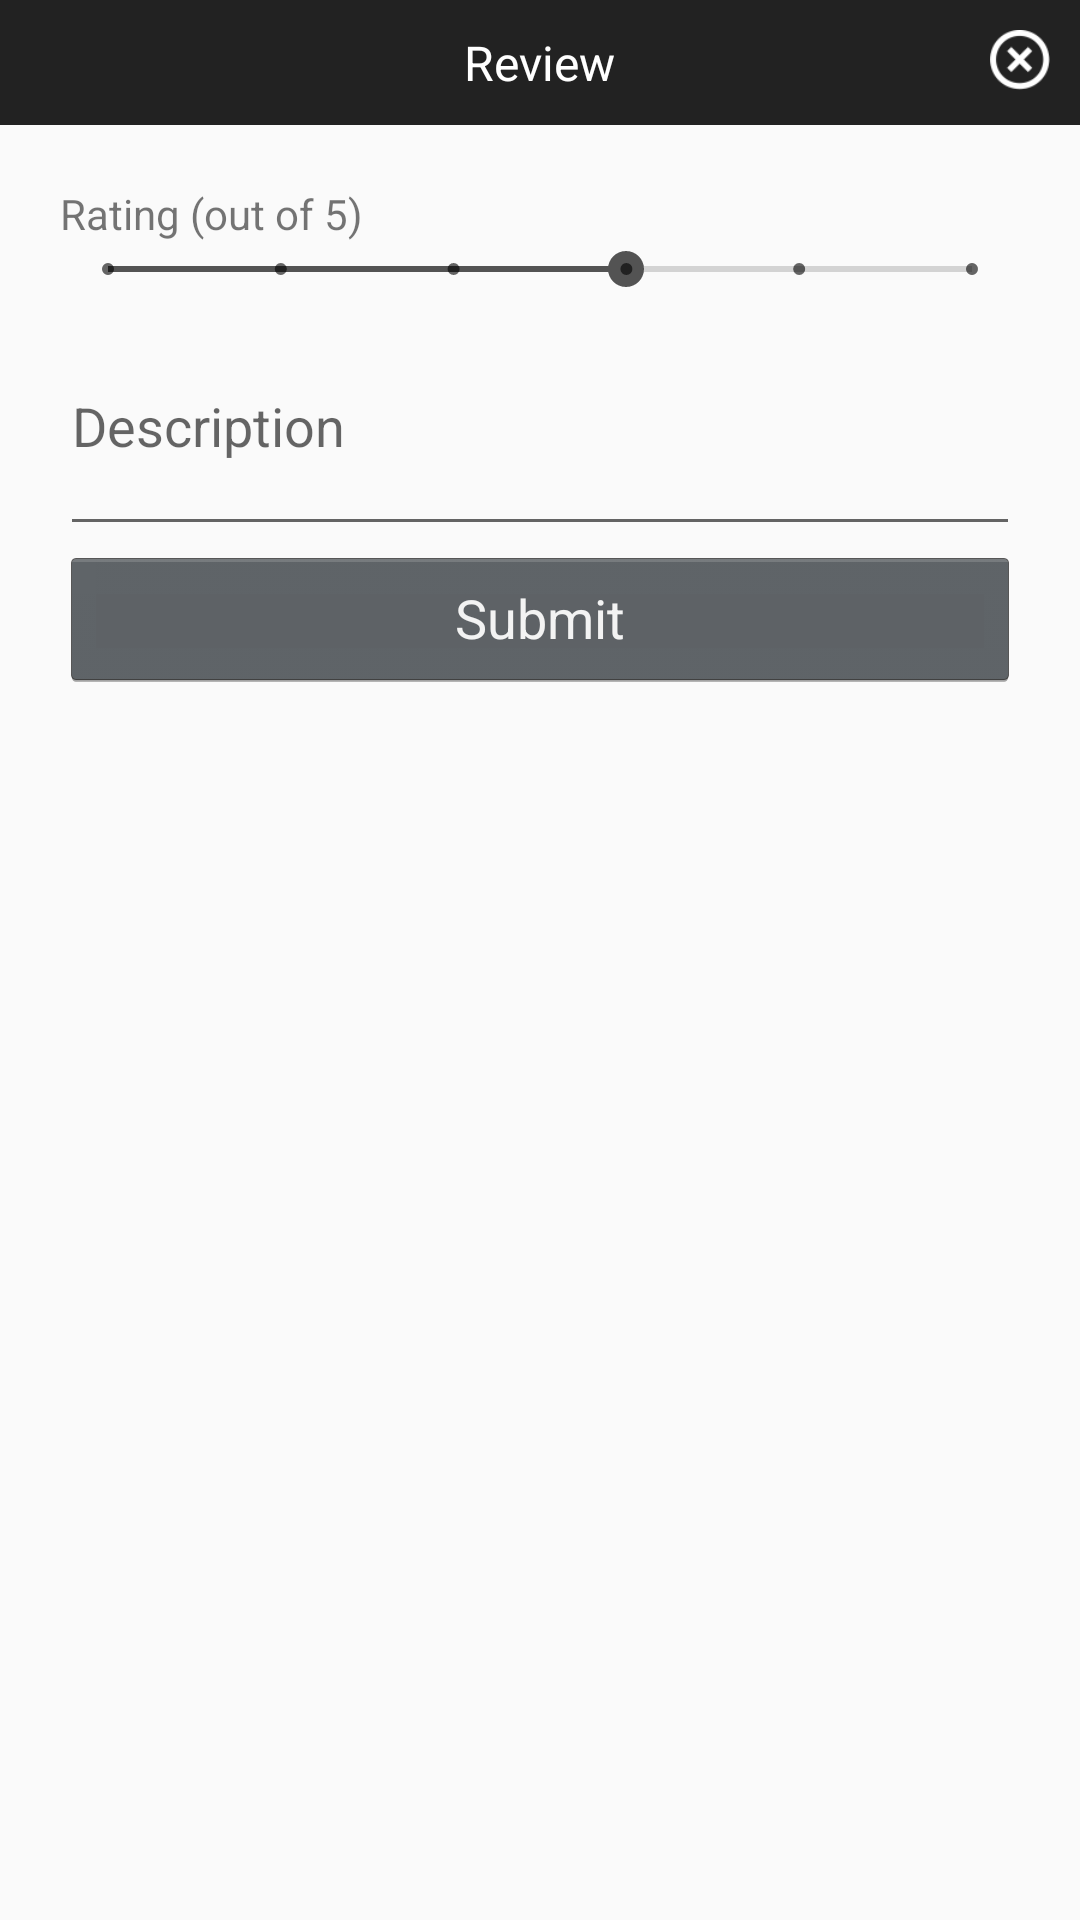

This screen was rendered from an Android layout file. Write that file and the resources it references.
<!-- AndroidManifest.xml: application theme AppTheme -->
<!-- res/layout/add_new_review.xml -->
<?xml version="1.0" encoding="utf-8"?>
<LinearLayout xmlns:android="http://schemas.android.com/apk/res/android"
    android:orientation="vertical"
    android:layout_width="match_parent"
    android:layout_height="match_parent">


    <RelativeLayout
        android:background="#222"
        android:layout_width="match_parent"
        android:layout_height="wrap_content">

        <TextView
            android:id="@+id/review_dialog_title"
            android:layout_centerInParent="true"
            android:text="@string/review"
            android:textColor="@android:color/white"
            android:textSize="16sp"
            android:padding="10dp"
            android:layout_width="wrap_content"
            android:layout_height="wrap_content" />

        <ImageView
            android:layout_width="40dp"
            android:layout_height="40dp"
            android:layout_alignParentEnd="true"
            android:layout_alignParentRight="true"
            android:layout_alignParentTop="true"
            android:onClick="closeDialog"
            android:padding="10dp"
            android:src="@drawable/close" />
    </RelativeLayout>


    <LinearLayout
        android:gravity="center_horizontal"
        android:layout_width="match_parent"
        android:layout_height="wrap_content"
        android:orientation="vertical"
        android:padding="20dp">


        <TextView
            android:id="@+id/seekbarLabel"
            android:layout_width="match_parent"
            android:layout_height="wrap_content"
            android:text="@string/rating_out_of_5" />

        <SeekBar
            android:id="@+id/review_dialog_rating"
            style="@style/Widget.AppCompat.SeekBar.Discrete"
            android:layout_width="match_parent"
            android:layout_height="wrap_content"
            android:max="5"
            android:progress="3" />

        <EditText
            android:id="@+id/review_dialog_review_text"
            android:hint="@string/description"
            android:layout_width="match_parent"
            android:layout_height="wrap_content"
            android:inputType="textMultiLine"
            android:lines="3"/>

        <Button
            android:onClick="submitReview"
            style="@android:style/Widget.Holo.Button"
            android:layout_width="match_parent"
            android:layout_height="wrap_content"
            android:text="@string/submit" />

    </LinearLayout>


</LinearLayout>
<!-- resources referenced by this layout -->
<resources>
  <!-- drawable close: png bitmap (drawable, 2115 bytes) -->
  <string name="description">Description</string>
  <string name="rating_out_of_5">Rating (out of 5)</string>
  <string name="review">Review</string>
  <string name="submit">Submit</string>
  <style name="AppTheme" parent="Theme.AppCompat.Light.NoActionBar">
          
          <item name="colorPrimary">@color/colorPrimary</item>
          <item name="colorPrimaryDark">@color/colorPrimaryDark</item>
          <item name="colorAccent">@color/colorAccent</item>
      </style>
  <color name="colorPrimary">#3F51B5</color>
  <color name="colorPrimaryDark">#848484</color>
  <color name="colorAccent">#535353</color>
</resources>
